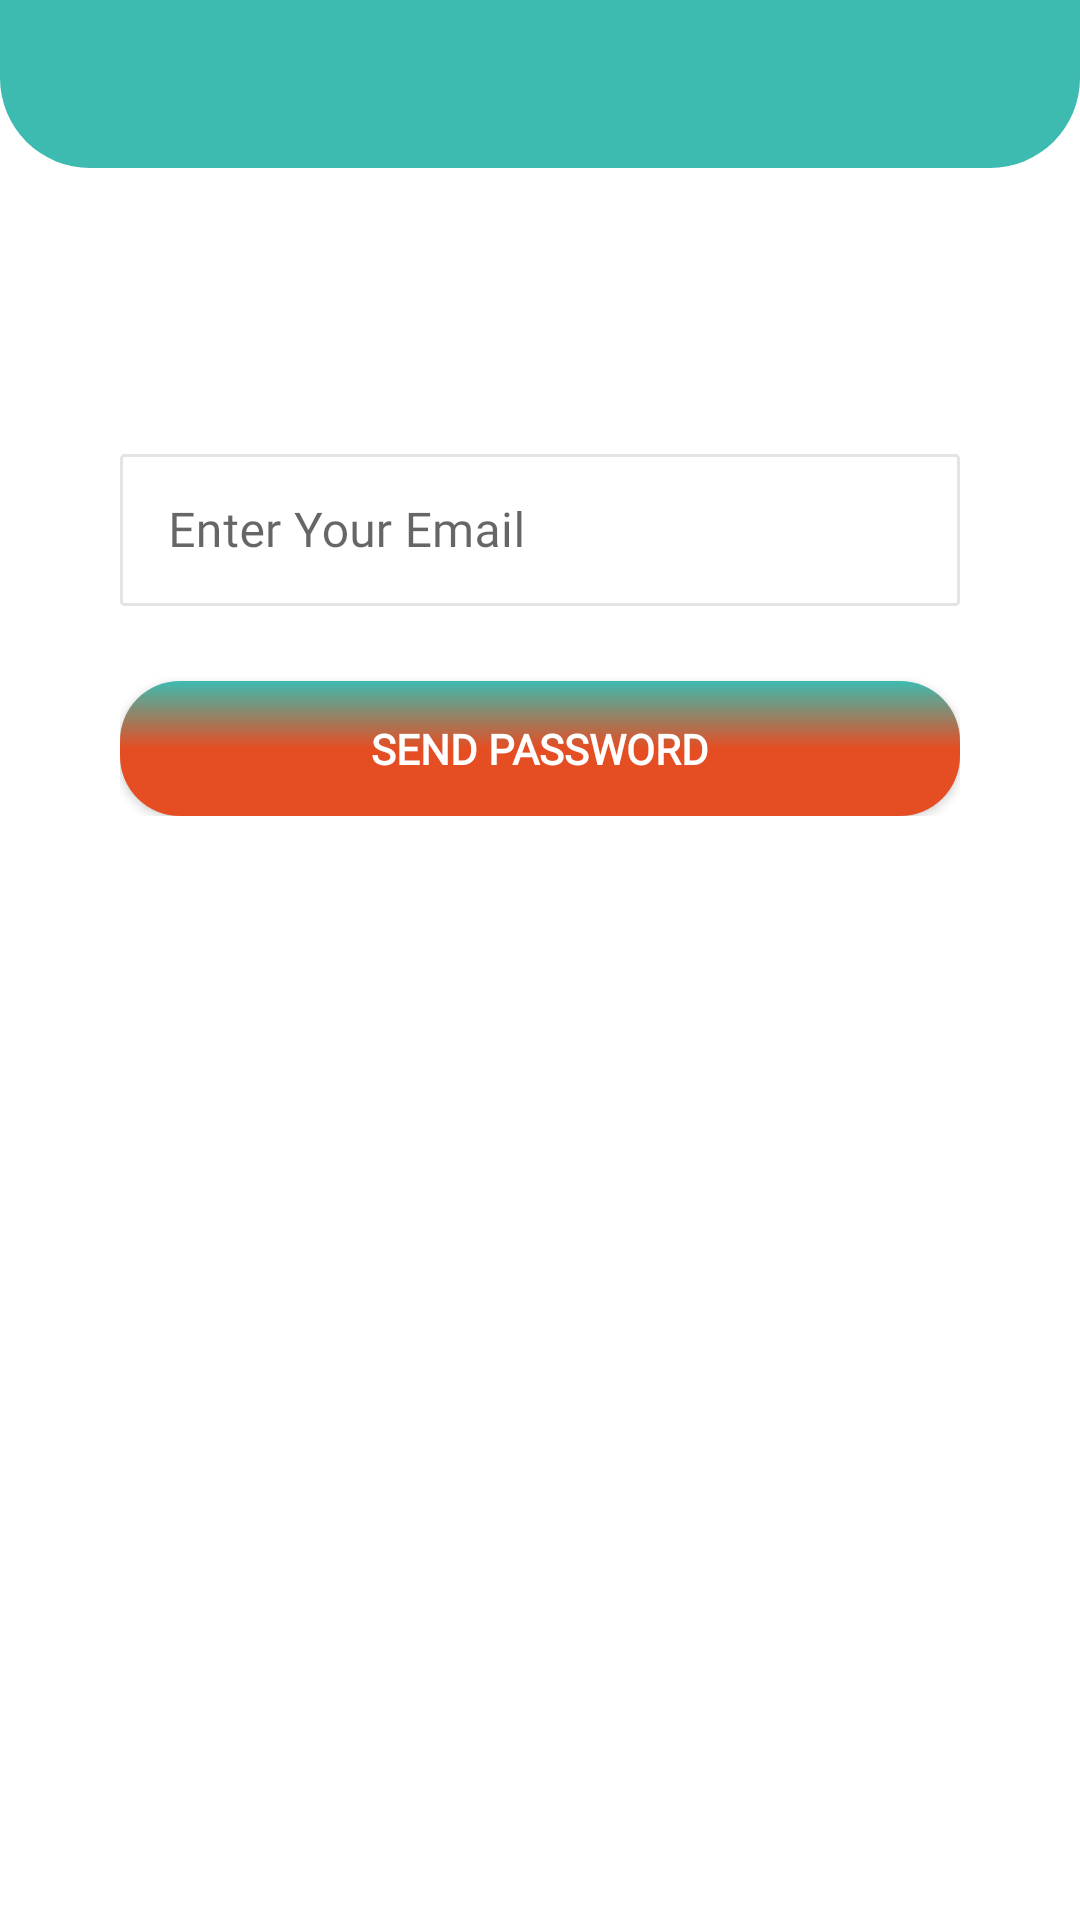

Here is an Android app screen rendered from its layout file. Give the layout XML and the strings, colors and styles it references.
<!-- AndroidManifest.xml: application theme Theme.Matrimony -->
<!-- res/layout/activity_forget_password.xml -->
<?xml version="1.0" encoding="utf-8"?>
<LinearLayout xmlns:android="http://schemas.android.com/apk/res/android"
    xmlns:app="http://schemas.android.com/apk/res-auto"
    xmlns:tools="http://schemas.android.com/tools"
    android:layout_width="match_parent"
    android:layout_height="match_parent"
    android:background="@color/hamburgerback"
    android:orientation="vertical"
    android:id="@+id/ll_login_root_view"
    tools:context=".activity.ForgetPasswordActivity">

    <androidx.appcompat.widget.Toolbar
        android:id="@+id/toolbar"
        android:layout_width="match_parent"
        android:layout_height="wrap_content"
        android:background="@drawable/rounded_corner_view"
        app:elevation="@dimen/margin4"
        app:titleTextAppearance="@style/Toolbar.TitleText"
        app:titleTextColor="@color/white"/>


    <ScrollView
        android:layout_width="match_parent"
        android:layout_height="wrap_content">


        <LinearLayout
            android:layout_width="match_parent"
            android:layout_height="wrap_content"
            android:gravity="center"
            android:padding="@dimen/margin15"
            android:layout_margin="@dimen/margin25"
            android:orientation="vertical">



            <com.google.android.material.textfield.TextInputLayout
                style="@style/Widget.MaterialComponents.TextInputLayout.OutlinedBox"
                android:layout_width="match_parent"
                android:layout_height="@dimen/margin56"
                android:layout_gravity="center"
                android:layout_marginTop="@dimen/margin50"
                android:fontFamily="@font/robotoregular"
                android:hint="Enter Your Email"
                android:shadowColor="@color/color_gray">

                
                <com.google.android.material.textfield.TextInputEditText
                    android:id="@+id/tv_email_id"
                    android:layout_width="match_parent"
                    android:layout_height="match_parent"
                    android:background="@drawable/text_background"
                    android:padding="@dimen/margin2"
                    android:fontFamily="@font/robotoregular"
                    android:shadowColor="@color/color_gray" />

            </com.google.android.material.textfield.TextInputLayout>


            <Button
                android:id="@+id/send_password"
                android:layout_width="match_parent"
                android:layout_height="@dimen/margin45"
                android:layout_marginTop="@dimen/margin25"
                android:background="@drawable/bkg_button_gradient"
                android:fontFamily="@font/robotoregular"
                android:text="Send Password"
                android:layout_gravity="center"
                android:textColor="#FFFFFF"
                android:textStyle="bold"/>



            <ProgressBar
                android:id="@+id/pr_bar_for"
                android:visibility="gone"
                android:layout_width="match_parent"
                android:layout_height="match_parent">

            </ProgressBar>

        </LinearLayout>



    </ScrollView>

</LinearLayout>
<!-- resources referenced by this layout -->
<resources>
  <color name="color_gray">#666666</color>
  <color name="white">#FFFFFFFF</color>
  <dimen name="margin15">15dp</dimen>
  <dimen name="margin2">2dp</dimen>
  <dimen name="margin25">25dp</dimen>
  <dimen name="margin4">4dp</dimen>
  <dimen name="margin45">45dp</dimen>
  <dimen name="margin50">50dp</dimen>
  <dimen name="margin56">56dp</dimen>
  <!-- drawable bkg_button_gradient (drawable) -->
  <shape
      xmlns:android="http://schemas.android.com/apk/res/android"
      android:shape="rectangle">
      <corners android:radius="@dimen/margin20" />
      <gradient
          android:angle="-45"
          android:startColor="@color/card_line"
          android:centerColor="#E54D22"
          android:endColor="#E54D22"/>
  </shape>
  <!-- drawable rounded_corner_view (drawable) -->
  <?xml version="1.0" encoding="utf-8"?>
  <shape
      xmlns:android="http://schemas.android.com/apk/res/android"
      android:shape="rectangle">
  
  
      <corners android:bottomLeftRadius="@dimen/margin30"
          android:bottomRightRadius="@dimen/margin30" />
  
      
  
      
      <solid android:color="@color/card_line"/>
  
  </shape>
  <!-- drawable text_background (drawable) -->
  <?xml version="1.0" encoding="utf-8"?>
  <selector xmlns:android="http://schemas.android.com/apk/res/android">
  
      <item><shape>
          <stroke android:width="1dip" android:color="#E4E4E4" />
  
          <corners android:radius="1sp" />
  
          <gradient android:angle="180" android:endColor="#FFFFFF" android:startColor="#FFFFFF"  />
      </shape>
          
  
          <shape android:shape="rectangle">
              <solid android:color="#E4E4E4" />
          </shape>
  
  
          
          <shape android:shape="rectangle">
              <solid android:color="#E4E4E4" />
          </shape>
  
  
      </item>
  
  
  
  </selector>
  <style name="Toolbar.TitleText" parent="TextAppearance.Widget.AppCompat.Toolbar.Title">
          <item name="android:textSize">@dimen/margin20</item>
          <item name="android:fontFamily">@font/robotoregular</item>
      </style>
  <style name="Theme.Matrimony" parent="Theme.MaterialComponents.DayNight.DarkActionBar">
          
          <item name="colorPrimary">@color/card_line</item>
          <item name="colorPrimaryVariant">@color/card_line</item>
          <item name="colorOnPrimary">@color/white</item>
          
          <item name="colorSecondary">@color/teal_200</item>
          <item name="colorSecondaryVariant">@color/teal_700</item>
          <item name="colorOnSecondary">@color/white</item>
          
          <item name="android:statusBarColor" tools:targetApi="l">?attr/colorPrimaryVariant</item>
          
      </style>
  <dimen name="margin20">20dp</dimen>
  <color name="card_line">#3dbbb0</color>
  <dimen name="margin30">30dp</dimen>
  <color name="teal_200">#FF03DAC5</color>
  <color name="teal_700">#FF018786</color>
</resources>
